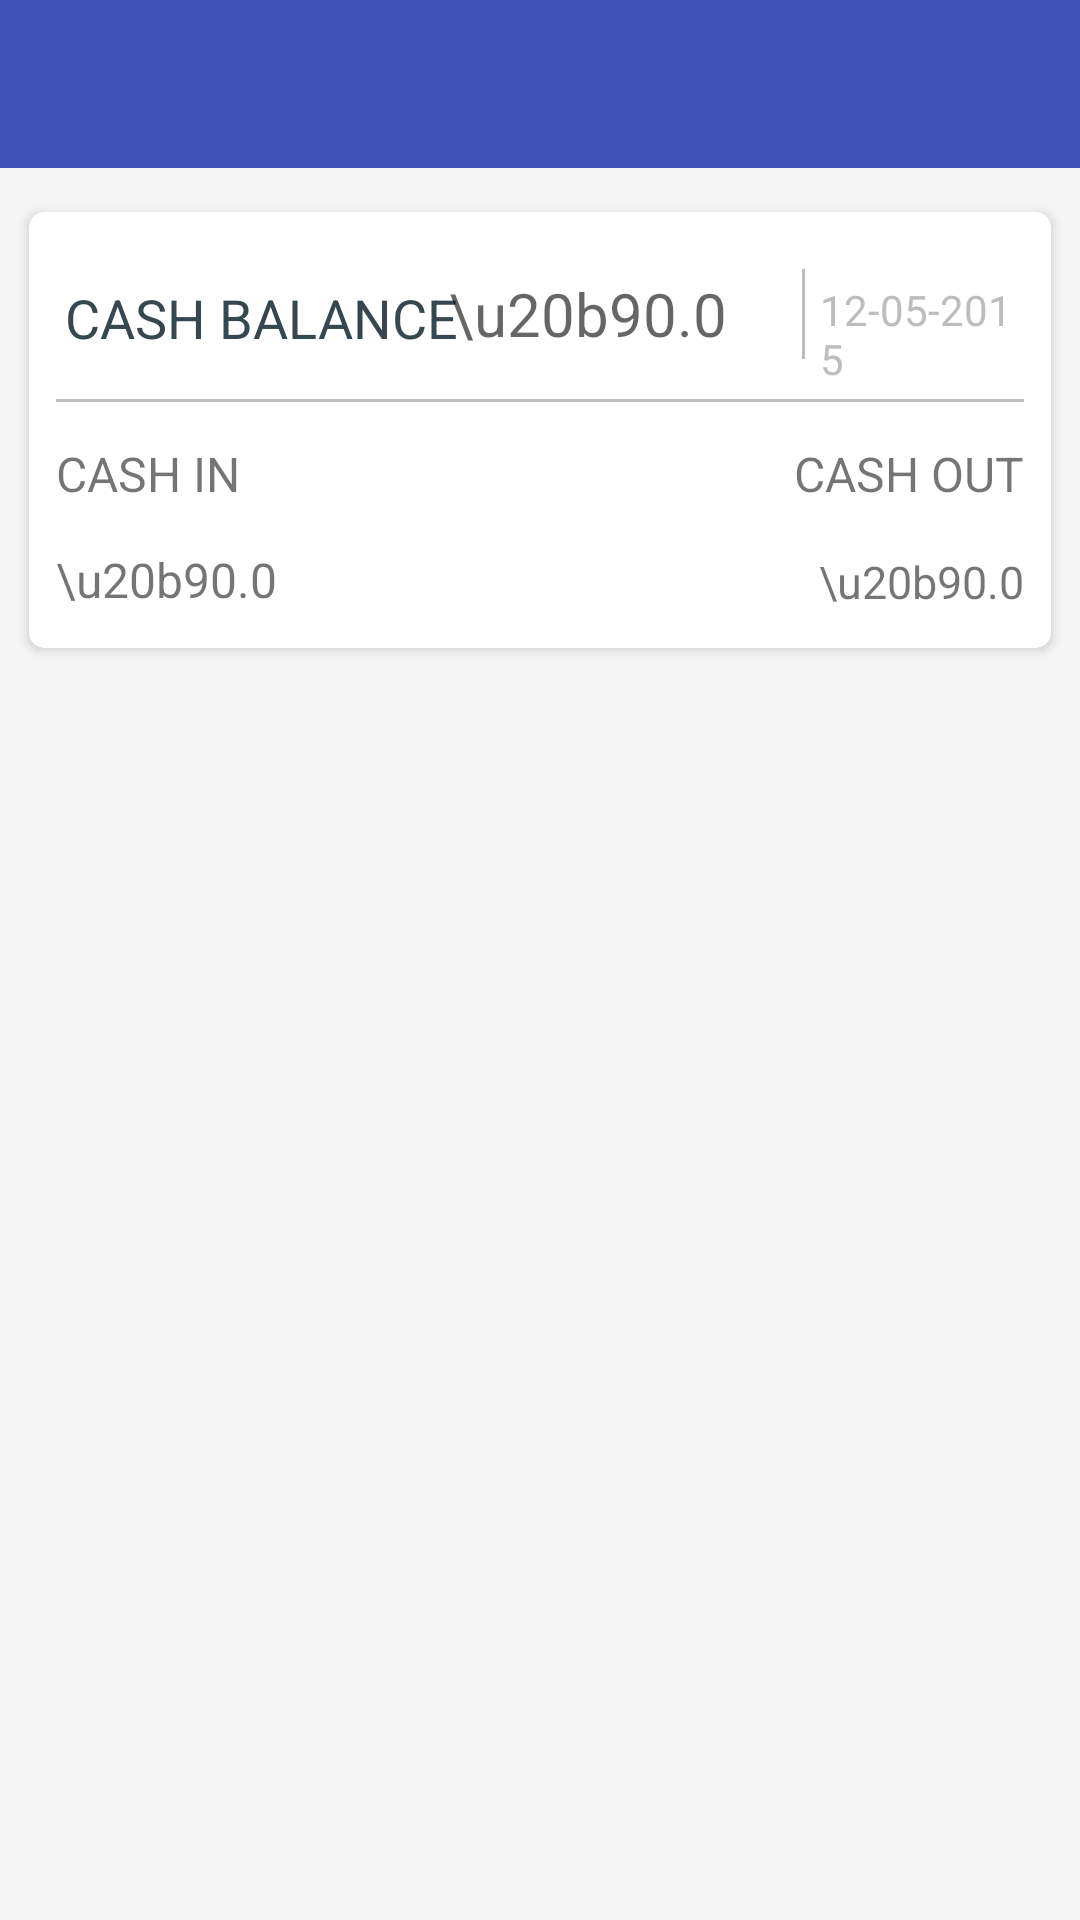

Produce the Android XML layout that renders to this screen, including the resource entries it uses.
<!-- AndroidManifest.xml: application theme Theme.DesignDemo -->
<!-- res/layout/activity_cash.xml -->
<RelativeLayout xmlns:android="http://schemas.android.com/apk/res/android"
    xmlns:app="http://schemas.android.com/apk/res-auto"
    xmlns:card_view="http://schemas.android.com/apk/res-auto"
    xmlns:fab="http://schemas.android.com/apk/res-auto"
    xmlns:tools="http://schemas.android.com/tools"
    android:id="@+id/cashlayout"
    android:layout_width="match_parent"
    android:layout_height="match_parent"
    tools:context="com.ss.traksafy.Maps.MapsActivity">

    <android.support.v7.widget.Toolbar
        android:id="@+id/toolbar"
        android:layout_width="match_parent"
        android:layout_height="?attr/actionBarSize"
        android:background="?attr/colorPrimary"
        app:layout_scrollFlags="scroll|enterAlways"
        app:popupTheme="@style/ThemeOverlay.AppCompat.Dark" />

    <android.support.v7.widget.CardView xmlns:android="http://schemas.android.com/apk/res/android"
        xmlns:card_view="http://schemas.android.com/apk/res-auto"
        android:id="@+id/card_view1"
        android:layout_width="match_parent"
        android:layout_height="wrap_content"
        android:layout_below="@+id/toolbar"
        android:layout_gravity="top"
        android:layout_marginLeft="6dp"
        android:layout_marginRight="6dp"
        android:layout_marginTop="10dp"
        android:padding="1dp"
        card_view:cardCornerRadius="5dp"
        card_view:cardElevation="2sp"

        card_view:cardUseCompatPadding="true"

        card_view:contentPadding="5dp">

        <RelativeLayout
            android:id="@+id/rel"
            android:layout_width="match_parent"
            android:layout_height="wrap_content"
            android:layout_below="@id/toolbar"

            android:layout_gravity="top"
            android:orientation="vertical">


            <RelativeLayout
                android:id="@+id/rel1"
                android:layout_width="match_parent"
                android:layout_height="wrap_content"
                android:orientation="vertical">

                <RelativeLayout
                    android:id="@+id/rel3"
                    android:layout_width="match_parent"
                    android:layout_height="wrap_content"
                    android:layout_gravity="center"

                    android:layout_marginLeft="2dp"
                    android:layout_marginRight="2dp"
                    android:layout_marginTop="6dp"
                    android:orientation="vertical">

                    <TextView
                        android:id="@+id/mt"
                        android:layout_width="wrap_content"
                        android:layout_height="wrap_content"
                        android:layout_marginLeft="5dp"
                        android:layout_marginTop="12dp"
                        android:text="CASH BALANCE"
                        android:textAppearance="?android:attr/textAppearanceMedium"
                        android:textColor="@color/material_blue_grey_800"
                        android:textSize="18dp" />

                    <TextView
                        android:id="@+id/cashrem"
                        android:layout_width="wrap_content"
                        android:layout_height="wrap_content"
                        android:layout_alignBottom="@+id/mt"
                        android:layout_gravity="right|top"
                        android:layout_marginEnd="25dp"
                        android:layout_marginRight="5dp"
                        android:layout_toLeftOf="@+id/linearLayout"
                        android:layout_toStartOf="@+id/linearLayout"
                        android:text="\u20b90.0"
                        android:textAppearance="?android:attr/textAppearanceMedium"
                        android:textSize="20dp"
                        android:textStyle="normal" />

                    <LinearLayout
                        android:id="@+id/linearLayout"
                        android:layout_width="1dp"
                           android:layout_height="30dp"
                           android:layout_alignParentEnd="true"
                        android:layout_alignParentRight="true"

                        android:layout_alignParentTop="true"
                        android:layout_marginBottom="8dp"
                        android:layout_marginEnd="75dp"
                        android:layout_marginRight="75dp"
                        android:layout_marginTop="8dp"
                        android:background="@color/switch_thumb_disabled_material_light"
                        android:gravity="center"
                        android:orientation="vertical" />

                    <TextView
                        android:id="@+id/datetv"
                        android:layout_width="wrap_content"
                        android:layout_height="wrap_content"
                        android:layout_alignLeft="@+id/linearLayout"
                        android:layout_alignStart="@+id/linearLayout"
                        android:layout_alignTop="@+id/mt"
                        android:layout_gravity="right|top"
                        android:layout_marginLeft="6dp"
                        android:text="12-05-2015"
                        android:textAppearance="?android:attr/textAppearanceMedium"
                        android:textColor="@color/switch_thumb_disabled_material_light"
                        android:textSize="14dp"
                        android:textStyle="normal" />

                </RelativeLayout>

                <RelativeLayout
                    android:id="@+id/rel2"
                    android:layout_width="match_parent"
                    android:layout_height="wrap_content"
                    android:layout_below="@id/rel3"
                    android:orientation="vertical">

                    <LinearLayout
                        android:id="@+id/line"
                        android:layout_width="match_parent"
                        android:layout_height="1dp"
                        android:orientation="horizontal"
                        android:layout_margin="4dp"
                        android:background="@color/switch_thumb_disabled_material_light"
                        />

                    <RelativeLayout
                        android:id="@+id/abc"
                        android:layout_width="match_parent"
                        android:layout_height="65dp"
                        android:layout_below="@+id/line"
                        android:layout_margin="4dp">


                        <TextView
                            android:id="@+id/cin"
                            android:layout_width="wrap_content"
                            android:layout_height="wrap_content"
                            android:layout_alignParentLeft="true"
                            android:layout_alignParentStart="true"
                            android:layout_marginTop="5dp"
                            android:text="CASH IN"
                            android:textColor="@color/abc_secondary_text_material_light"
                            android:textSize="16dp" />

                        <TextView
                            android:id="@+id/cout"
                            android:layout_width="wrap_content"
                            android:layout_height="wrap_content"
                            android:layout_alignParentEnd="true"
                            android:layout_alignParentRight="true"
                            android:layout_marginTop="5dp"
                            android:text="CASH OUT"
                            android:textColor="@color/abc_secondary_text_material_light"
                            android:textSize="16dp" />

                        <TextView
                            android:id="@+id/cinval"
                            android:layout_width="wrap_content"
                            android:layout_height="wrap_content"
                            android:layout_alignParentBottom="true"
                            android:layout_marginBottom="3dp"
                            android:text="\u20b90.0"
                            android:textSize="16dp" />

                        <TextView
                            android:id="@+id/coutval"
                            android:layout_width="wrap_content"
                            android:layout_height="wrap_content"
                            android:layout_alignParentBottom="true"
                            android:layout_alignParentEnd="true"
                            android:layout_alignParentRight="true"
                            android:layout_marginBottom="3dp"
                            android:text="\u20b90.0"
                            android:textSize="15dp" />
                    </RelativeLayout>


                </RelativeLayout>

            </RelativeLayout>


        </RelativeLayout>
    </android.support.v7.widget.CardView>


    <LinearLayout
        android:id="@+id/inner"
        android:layout_width="match_parent"
        android:layout_height="wrap_content"
        android:layout_below="@+id/card_view1"
        android:layout_marginLeft="8dp"
        android:layout_marginRight="8dp"
        android:layout_marginTop="8dp"

        android:orientation="vertical">


    </LinearLayout>


</RelativeLayout>
<!-- resources referenced by this layout -->
<resources>
  <style name="Theme.DesignDemo" parent="Base.Theme.DesignDemo">
      </style>
  <style name="Base.Theme.DesignDemo" parent="Theme.AppCompat.Light.NoActionBar">
          
          <item name="colorPrimary">@color/Primary</item>
          <item name="colorPrimaryDark">@color/Primarydark</item>
          <item name="colorAccent">@color/Accent</item>
          <item name="android:windowBackground">@color/window_background</item>
      </style>
  <color name="Primary">#3F51B5</color>
  <color name="Primarydark">#303F9F</color>
  <color name="Accent">#FFC107</color>
  <color name="window_background">#FFF5F5F5</color>
</resources>
